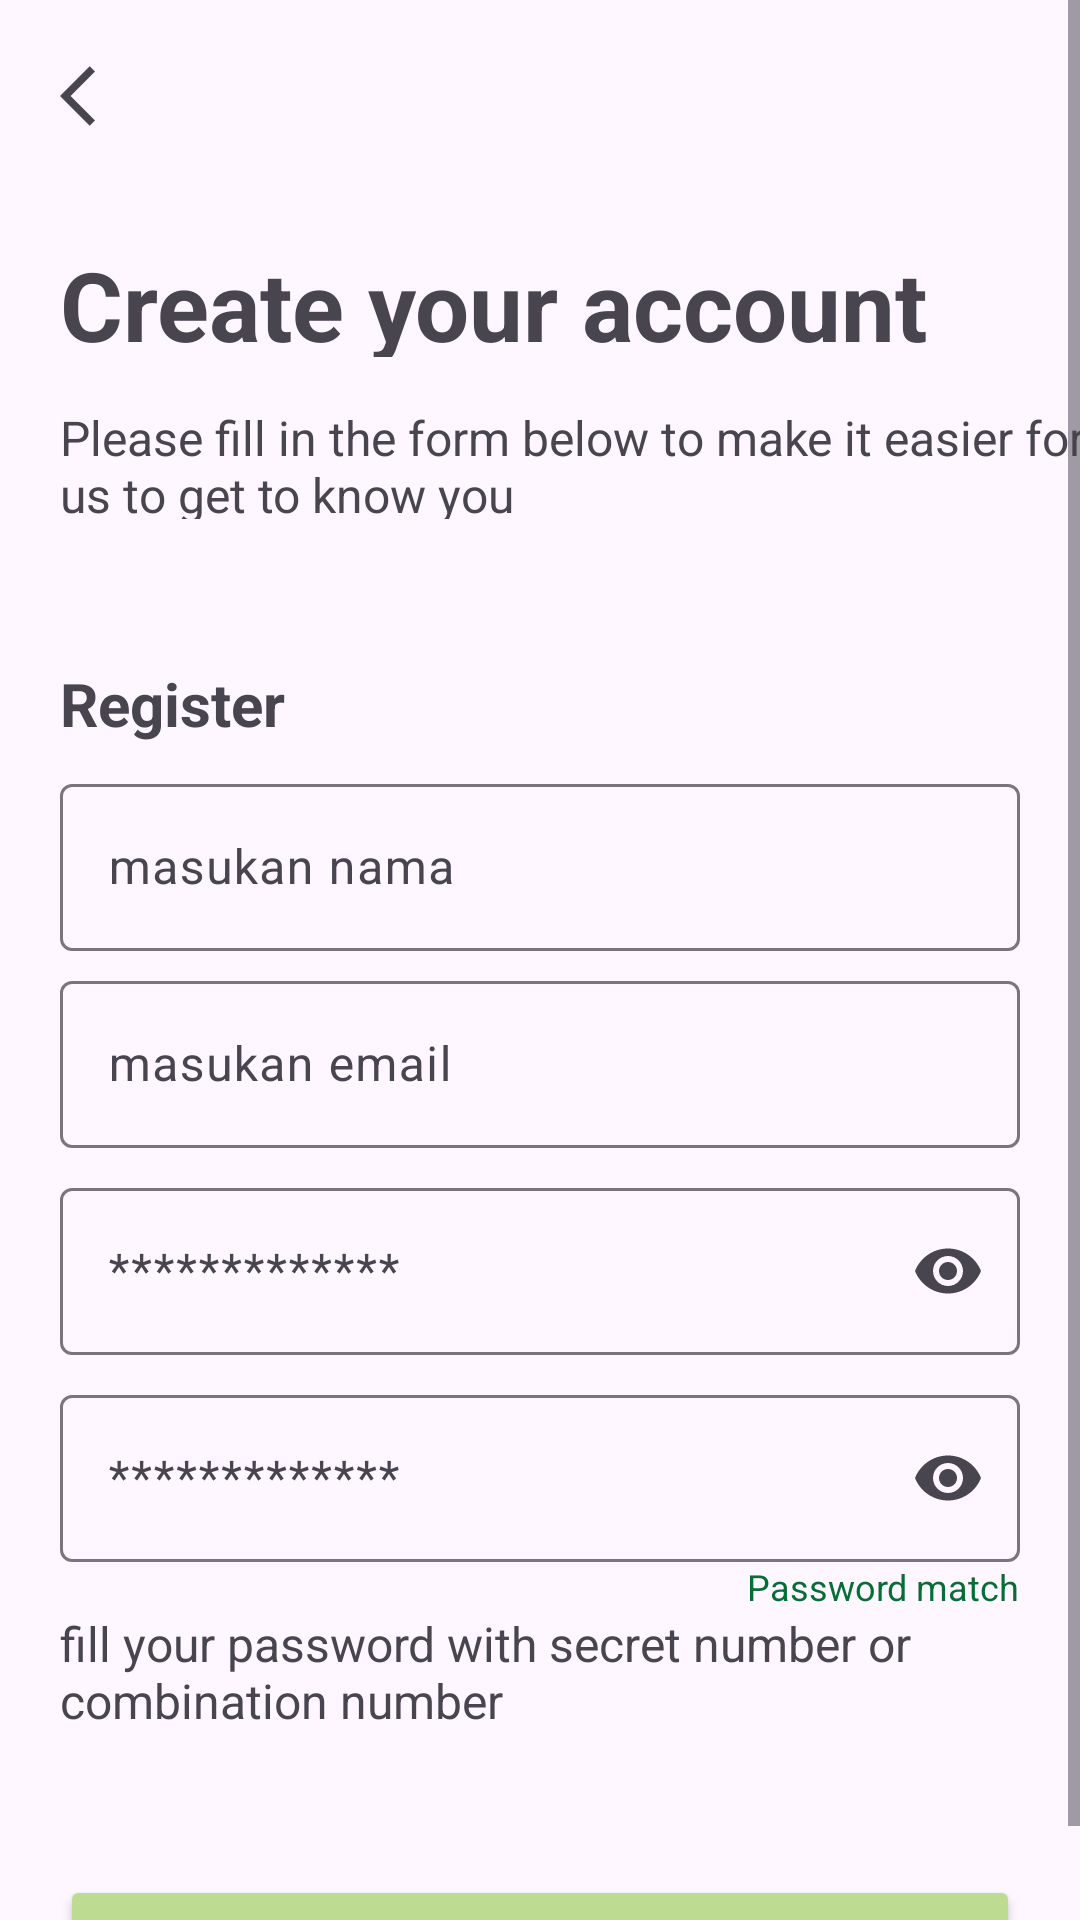

Produce the Android XML layout that renders to this screen, including the resource entries it uses.
<!-- AndroidManifest.xml: application theme Theme.CropOptima -->
<!-- res/layout/fragment_register.xml -->
<?xml version="1.0" encoding="utf-8"?>
<ScrollView xmlns:android="http://schemas.android.com/apk/res/android"
    android:layout_width="match_parent"
    android:layout_height="match_parent">


    <androidx.constraintlayout.widget.ConstraintLayout xmlns:android="http://schemas.android.com/apk/res/android"
        xmlns:app="http://schemas.android.com/apk/res-auto"
        xmlns:tools="http://schemas.android.com/tools"
        android:layout_width="match_parent"
        android:layout_height="match_parent"
        tools:context=".auth.register.RegisterFragment">


        <ScrollView
            android:layout_width="match_parent"
            android:layout_height="match_parent" />

        <ImageView
            android:id="@+id/img_arrow_back"
            android:layout_width="wrap_content"
            android:layout_height="wrap_content"
            android:layout_marginStart="20dp"
            android:layout_marginTop="20dp"
            android:src="@drawable/arrow_back"
            app:layout_constraintStart_toStartOf="parent"
            app:layout_constraintTop_toTopOf="parent" />

        <TextView
            android:id="@+id/tv_create_your_account"
            android:layout_width="339dp"
            android:layout_height="39dp"
            android:layout_marginStart="20dp"
            android:layout_marginTop="80dp"
            android:text="Create your account"
            android:textSize="32dp"
            android:textStyle="bold"
            app:layout_constraintStart_toStartOf="parent"
            app:layout_constraintTop_toTopOf="parent" />

        <TextView
            android:id="@+id/tv_please_fill_form"
            android:layout_width="346dp"
            android:layout_height="38dp"
            android:layout_marginStart="20dp"
            android:layout_marginTop="16dp"
            android:text="Please fill in the form below to make it easier for us to get to know you"
            android:textSize="16sp"
            app:layout_constraintStart_toStartOf="parent"
            app:layout_constraintTop_toBottomOf="@+id/tv_create_your_account" />

        <TextView
            android:id="@+id/tv_fill_your_form"
            android:layout_width="346dp"
            android:layout_height="38dp"
            android:layout_marginStart="20dp"
            android:text="fill your password with secret number or combination number"
            android:textSize="16sp"
            app:layout_constraintStart_toStartOf="parent"
            app:layout_constraintTop_toBottomOf="@+id/tv_password_match" />

        <TextView
            android:id="@+id/tv_password_match"
            android:layout_width="wrap_content"
            android:layout_height="wrap_content"
            android:layout_marginEnd="20dp"
            android:text="Password match"
            android:textColor="@color/md_theme_dark_inversePrimary"
            android:textSize="12sp"
            app:layout_constraintEnd_toEndOf="parent"
            app:layout_constraintTop_toBottomOf="@+id/text_input_repassword" />

        <TextView
            android:id="@+id/textView4"
            android:layout_width="wrap_content"
            android:layout_height="wrap_content"
            android:layout_marginStart="20dp"
            android:layout_marginTop="48dp"
            android:text="Register"
            android:textSize="20dp"
            android:textStyle="bold"
            app:layout_constraintStart_toStartOf="parent"
            app:layout_constraintTop_toBottomOf="@+id/tv_please_fill_form" />

        <com.google.android.material.textfield.TextInputLayout
            android:id="@+id/text_input_name"
            android:layout_width="match_parent"
            android:layout_height="wrap_content"
            android:layout_marginStart="20dp"
            android:layout_marginTop="8dp"
            android:layout_marginEnd="20dp"
            android:hint="masukan nama"
            app:hintTextColor="@color/md_theme_dark_errorContainer"
            app:layout_constraintTop_toBottomOf="@+id/textView4">

            <com.google.android.material.textfield.TextInputEditText
                android:id="@+id/ed_name"
                android:layout_width="match_parent"
                android:layout_height="match_parent" />

        </com.google.android.material.textfield.TextInputLayout>

        <com.google.android.material.textfield.TextInputLayout
            android:id="@+id/text_input_email"
            android:layout_width="match_parent"
            android:layout_height="wrap_content"
            android:layout_marginStart="20dp"
            android:layout_marginTop="8dp"
            android:layout_marginEnd="20dp"
            android:hint="masukan email"
            app:hintTextAppearance="@color/cardview_light_background"
            app:hintTextColor="@color/md_theme_dark_errorContainer"
            app:layout_constraintTop_toBottomOf="@+id/text_input_name">

            <com.google.android.material.textfield.TextInputEditText
                android:id="@+id/ed_email"
                android:layout_width="match_parent"
                android:layout_height="match_parent" />
        </com.google.android.material.textfield.TextInputLayout>

        <com.google.android.material.textfield.TextInputLayout
            android:id="@+id/text_input_password"
            android:layout_width="match_parent"
            android:layout_height="wrap_content"
            android:layout_marginStart="20dp"
            android:layout_marginTop="8dp"
            android:layout_marginEnd="20dp"
            android:hint="*************"
            app:endIconMode="password_toggle"
            app:layout_constraintTop_toBottomOf="@+id/text_input_email">

            <com.google.android.material.textfield.TextInputEditText
                android:id="@+id/ed_password"
                android:layout_width="match_parent"
                android:layout_height="match_parent"
                android:inputType="textPassword" />
        </com.google.android.material.textfield.TextInputLayout>

        <com.google.android.material.textfield.TextInputLayout
            android:id="@+id/text_input_repassword"
            android:layout_width="match_parent"
            android:layout_height="wrap_content"
            android:layout_marginStart="20dp"
            android:layout_marginTop="8dp"
            android:layout_marginEnd="20dp"
            android:hint="*************"
            app:endIconMode="password_toggle"
            app:layout_constraintTop_toBottomOf="@+id/text_input_password">

            <com.google.android.material.textfield.TextInputEditText
                android:id="@+id/ed_repassword"
                android:layout_width="match_parent"
                android:layout_height="match_parent"
                android:inputType="textPassword" />
        </com.google.android.material.textfield.TextInputLayout>

        <Button
            android:id="@+id/btn_register"
            android:layout_width="match_parent"
            android:layout_height="48dp"
            android:layout_marginStart="20dp"
            android:layout_marginTop="50dp"
            android:layout_marginEnd="20dp"
            android:backgroundTint="#BEDB92"
            android:text="Register"
            app:layout_constraintEnd_toEndOf="parent"
            app:layout_constraintStart_toStartOf="parent"
            app:layout_constraintTop_toBottomOf="@+id/tv_fill_your_form" />


    </androidx.constraintlayout.widget.ConstraintLayout>
</ScrollView>
<!-- resources referenced by this layout -->
<resources>
  <color name="md_theme_dark_errorContainer">#93000A</color>
  <color name="md_theme_dark_inversePrimary">#066D37</color>
  <!-- drawable arrow_back (drawable) -->
  <vector xmlns:android="http://schemas.android.com/apk/res/android"
      android:width="24dp"
      android:height="24dp"
      android:viewportWidth="24"
      android:viewportHeight="24">
    <group>
      <clip-path
          android:pathData="M0,0h24v24h-24z"/>
      <path
          android:pathData="M11.67,3.87L9.9,2.1L0,12L9.9,21.9L11.67,20.13L3.54,12L11.67,3.87Z"
          android:fillColor="?attr/colorControlNormal"
          android:tint="?attr/colorControlNormal"/>
    </group>
  </vector>
  <style name="Theme.CropOptima" parent="Base.Theme.CropOptima" />
  <style name="Base.Theme.CropOptima" parent="Theme.Material3.DayNight.NoActionBar">
          
          
      </style>
</resources>
